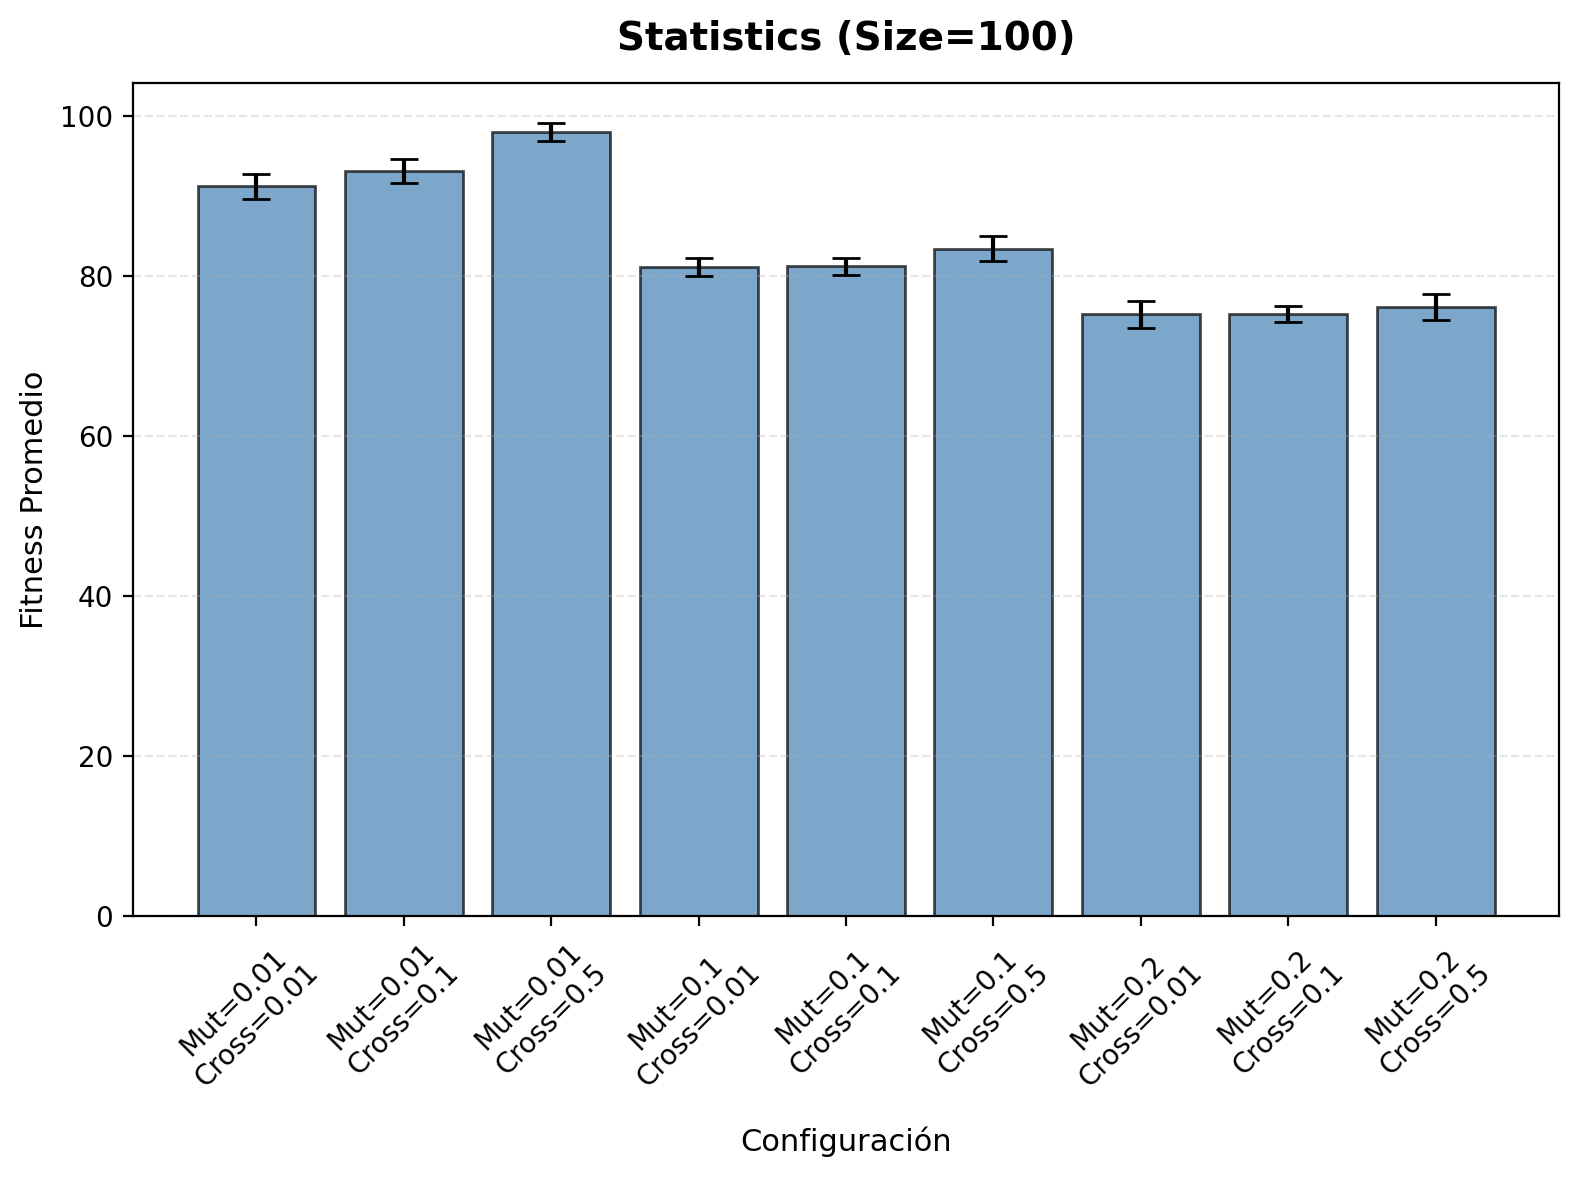

Values plotted in this chart, from the file beside it:
bitflip probability, cross probability, mean, std
0.01, 0.01, 91.23, 1.569
0.01, 0.1, 93.1, 1.47
0.01, 0.5, 98.0, 1.145
0.1, 0.01, 81.1, 1.155
0.1, 0.1, 81.2, 1.095
0.1, 0.5, 83.43, 1.569
0.2, 0.01, 75.2, 1.648
0.2, 0.1, 75.27, 1.015
0.2, 0.5, 76.1, 1.626
